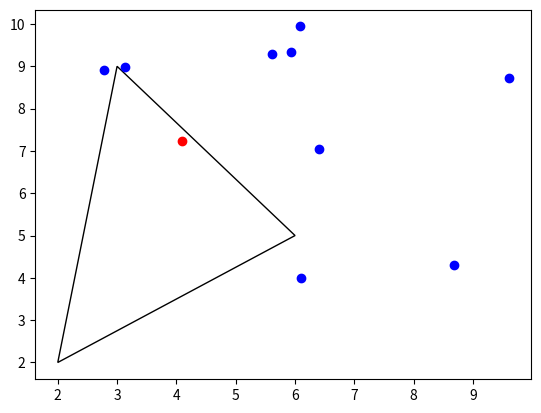

This figure's Python source:
import datetime
import numpy as np
import matplotlib.pyplot as plt
from matplotlib.patches import Polygon

# Ref: https://blog.goo.ne.jp/field_light/e/9692d20174a8045b674d14a260a244a5
#2点のベクトルを求める
def vec(a, b):
    return (a[0] - b[0], a[1] - b[1])

#点 a,b,cの三角形内にpが入っていれば Trueを返す
def tri_in(a, b, c, p): 

    ab = vec(b, a);
    bp = vec(p, b);

    bc = vec(c, b);
    cp = vec(p, c);

    ca = vec(a, c);
    ap = vec(p, a);

    #外積を求める
    c1 = ab[0] * bp[1]  - ab[1] * bp[0]
    c2 = bc[0] * cp[1]  - bc[1] * cp[0]
    c3 = ca[0] * ap[1]  - ca[1] * ap[0]

    #外積の向き　正負がそろっていれば内側
    #return (c1 > 0 and c2 > 0 and c3 > 0)or(c1 < 0 and c2 < 0 and c3 < 0)
    return (c1 >= 0 and c2 >= 0 and c3 >= 0)or(c1 <= 0 and c2 <= 0 and c3 <= 0) #追記　頂点　辺上も内側とする場合はこちらを使う


# Define points.
a = np.matrix([[2],[2]])
b = np.matrix([[6],[5]])
c = np.matrix([[3],[9]])

point_num = 10
p_l = []
for _ in range(0,point_num):
    # p_array = np.random.rand(1,2)
    p_array = np.random.uniform(low=0.0, high=10.0, size=(2,))
    p = np.transpose(np.asmatrix(p_array))
    p_l.append(p)

# Process points.

tic = datetime.datetime.now()
result_l = []
for p in p_l:
    r = tri_in(a, b, c, p)
    result_l.append(r)
tac = datetime.datetime.now()
print(f"time(ms):{tac-tic}")


# Show points and results.
fig = plt.figure()
point_a = np.squeeze(np.asarray(a))
point_b = np.squeeze(np.asarray(b))
point_c = np.squeeze(np.asarray(c))
pts = np.array([point_a, point_b, point_c])
p = Polygon(pts, closed=True, fill=False)
ax = plt.gca()
ax.add_patch(p)
for p,r in zip(p_l, result_l):
    color = None
    if r:
        color = 'r'
    else:
        color = 'b'
    plt.scatter(p[0,0], p[1,0], color=color)

plt.show()